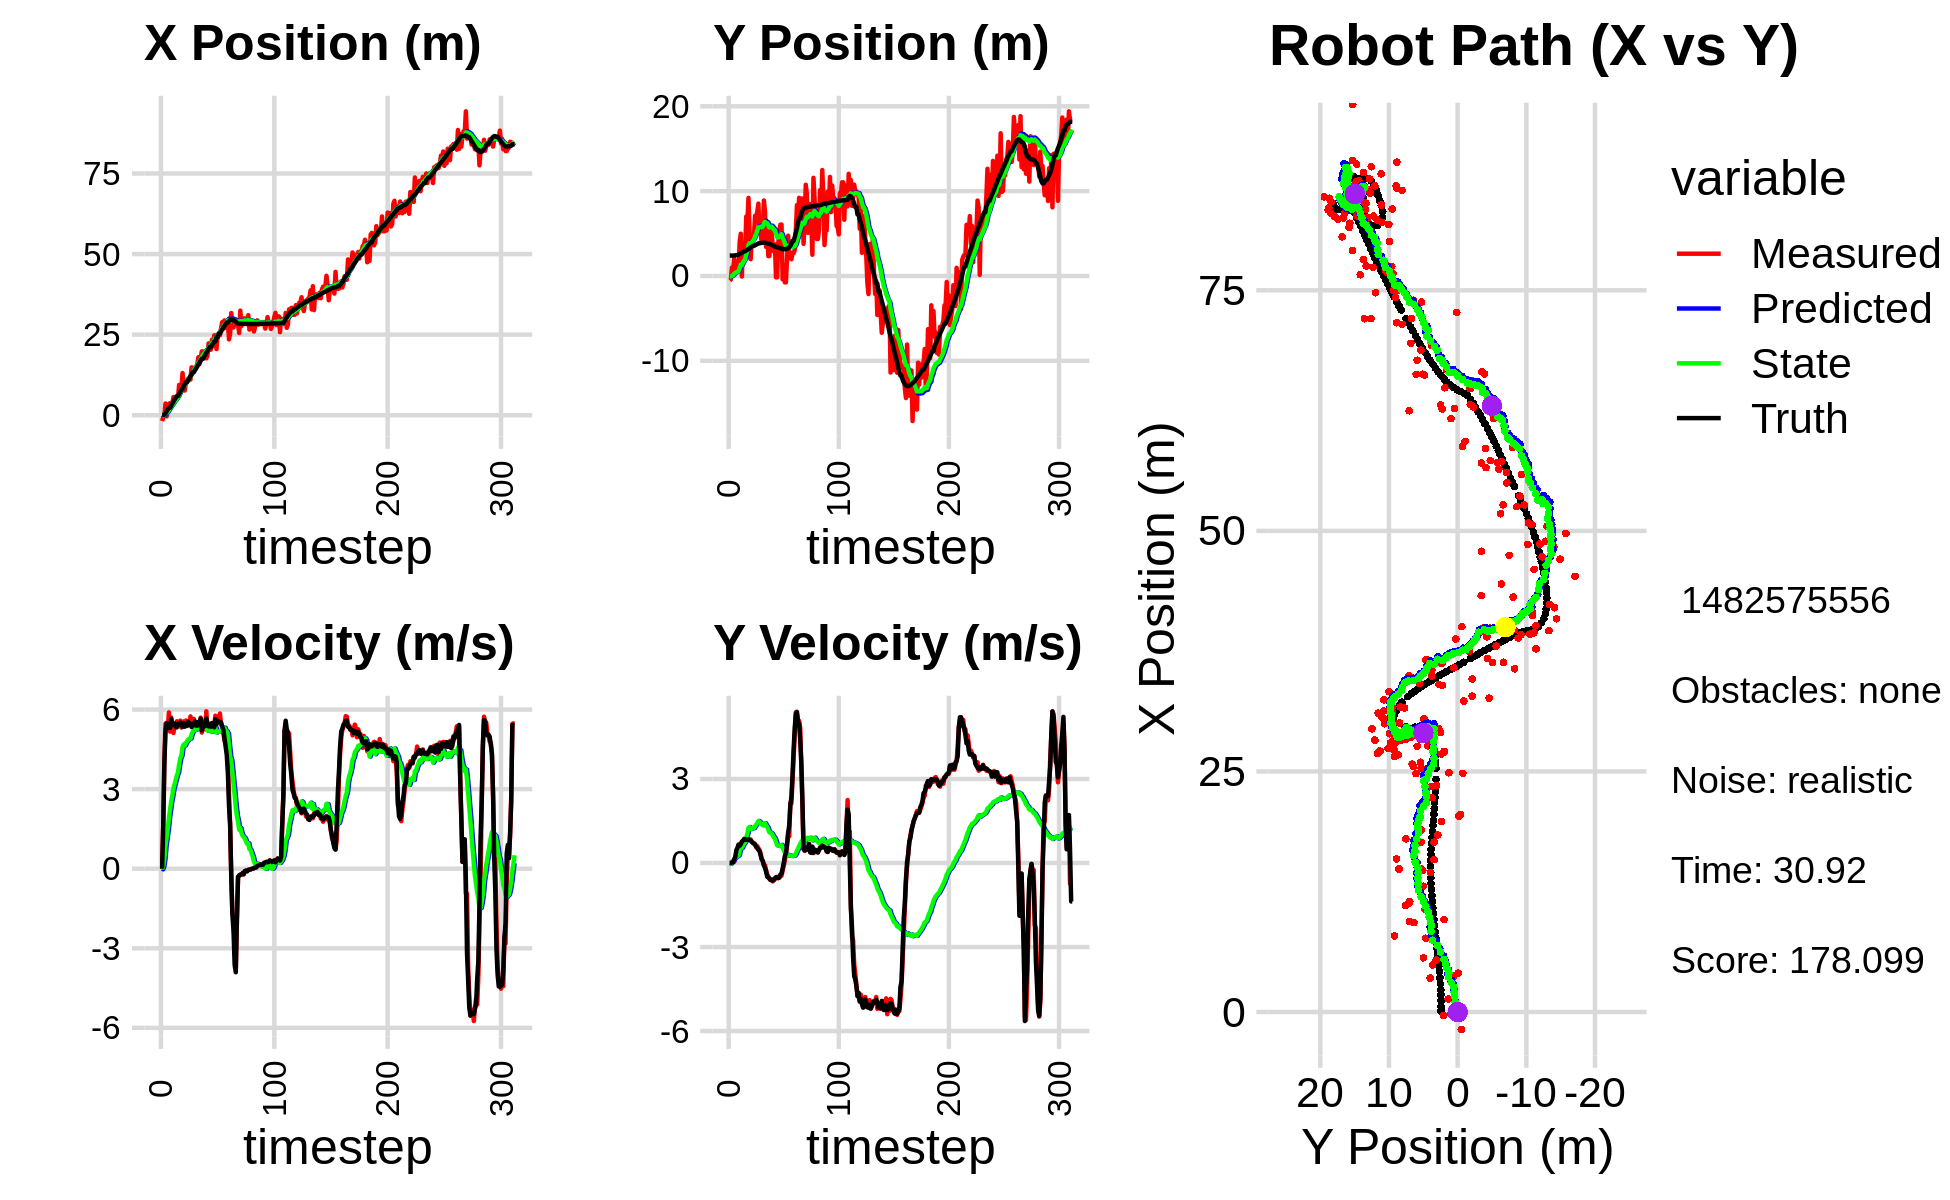

The table this chart was drawn from, first rows:
0.000000000000000000e+00, 0.000000000000000000e+00, 0.000000000000000000e+00, 0.000000000000000000e+00, 0.000000000000000000e+00, 0.000000000000000000e+00, 0.000000000000000000e+00, 0.000000000000000000e+00, 0.000000000000000000e+00, 0.000000000000000000e+00, 0.000000000000000000e+00, 0.000000000000000000e+00, 7.043150816055543384e-02, 2.405168295962730962e+00, 0.000000000000000000e+00, 0.000000000000000000e+00, 0.000000000000000000e+00, -3.896362031809985638e-04
-1.800515613933391990e+00, -5.331156255179163583e-01, 0.000000000000000000e+00, 0.000000000000000000e+00, 0.000000000000000000e+00, 0.000000000000000000e+00, 0.000000000000000000e+00, 0.000000000000000000e+00, -1.302862740227054561e-01, -3.666148157070284880e-02, -2.338455050332936477e-02, -1.288716391634083143e-02, 7.043150816055543384e-02, 2.405168295962730962e+00, 0.000000000000000000e+00, 0.000000000000000000e+00, 0.000000000000000000e+00, -3.399341076146811247e-04
-6.260715941836895171e-01, -4.199671740213419269e-01, 1.655999892567488585e+00, 6.448482645933498918e-04, -1.326247290730384054e-01, -3.795019796233693038e-02, -2.338455050332936477e-02, -1.288716391634083143e-02, -1.300990898190594325e-01, -6.579227474066975945e-02, 8.467554795714200833e-02, -2.460575372489407636e-02, 7.043150816055543384e-02, 2.405168295962730962e+00, 1.600000000000000089e+00, 2.000000000000000042e-03, 1.600000023841857910e+00, -3.894011315423995256e-04
-1.907196266871702128e-01, 9.953508187761458403e-01, 4.173935065335864003e+00, 2.324407525691893350e-02, -1.216315350233452275e-01, -6.825285011315916639e-02, 8.467554795714200833e-02, -2.460575372489407636e-02, -2.686804168419681949e-03, 1.826437009401507550e-02, 3.770475041191528320e-01, 2.197462700644556982e-02, 1.668861284021407598e-01, 2.405283193756461824e+00, 4.000000000000000000e+00, 2.100000000000000130e-02, 4.000000000000000000e+00, -5.568806082010269165e-03
3.640124835328642838e+00, 6.859195887251270385e-01, 5.467915149652640139e+00, 3.045007391046847603e-02, 3.501794624349560681e-02, 2.046183279465963248e-02, 3.770475041191528320e-01, 2.197462700644556982e-02, 4.901351825970466924e-01, 7.654762879322794811e-02, 8.772080061646105875e-01, 5.108451410724848540e-02, 5.466316122181544834e-01, 2.407085603965287035e+00, 5.200000000000000178e+00, 2.999999999999999889e-02, 5.199999809265136719e+00, -5.568806082010269165e-03
-3.479008302890717608e-01, 2.064707633753364746e+00, 5.505763761473792428e+00, 5.100847894095311003e-02, 5.778559832135077290e-01, 8.165608020395279110e-02, 8.772080061646105875e-01, 5.108451410724848540e-02, 6.943036667590960498e-01, 2.543747397619907646e-01, 1.172096441039544246e+00, 1.386987929458850244e-01, 1.156357563969121927e+00, 2.412594344400518231e+00, 5.483999999999999986e+00, 1.270000000000000018e-01, 5.486000061035156250e+00, -9.264294989407062531e-03
1.352190234201241736e+00, 1.367286355446975632e+00, 5.264068113464923648e+00, 1.757213315763540284e-01, 8.115133108630504521e-01, 2.682446190565792588e-01, 1.172096441039544246e+00, 1.386987929458850244e-01, 1.033292639188155837e+00, 3.685058531952503658e-01, 1.487018043440994308e+00, 1.897028967152638579e-01, 1.782105245221745626e+00, 2.431878717065534268e+00, 5.416000000000000369e+00, 2.079999999999999905e-01, 5.420000076293945312e+00, -3.336888924241065979e-02
3.526813663872231608e+00, 8.460702067464855869e-01, 5.893353931255838951e+00, 3.706843924256887357e-01, 1.181994443532255357e+00, 3.874761428667767293e-01, 1.487018043440994308e+00, 1.897028967152638579e-01, 1.573651992168607627e+00, 4.376685211521882390e-01, 1.904352345951378922e+00, 2.187480584000779937e-01, 2.310677327069029285e+00, 2.462758816124894778e+00, 5.312999999999999723e+00, 4.610000000000000209e-01, 5.604000091552734375e+00, -6.281596422195434570e-02
3.771201349700597838e+00, 7.584198558806536372e-01, 5.169015624747180127e+00, 4.772403091763803840e-01, 1.764087226763745520e+00, 4.595433269921960218e-01, 1.904352345951378922e+00, 2.187480584000779937e-01, 2.083497003415621052e+00, 4.987762285897070491e-01, 2.225158208294752971e+00, 2.429193521978251225e-01, 2.310677327069029285e+00, 2.462758816124894778e+00, 5.304999999999999716e+00, 5.390000000000000346e-01, 5.331999778747558594e+00, -9.206610918045043945e-02
3.771201349700597838e+00, 7.584198558806536372e-01, 5.699744415142227183e+00, 6.527499297169506720e-01, 2.306012824245096127e+00, 5.230681638094896169e-01, 2.225158208294752971e+00, 2.429193521978251225e-01, 2.595861955724079628e+00, 5.628579155371586928e-01, 2.531840963543875667e+00, 2.688424318193328721e-01, 2.930729665347154622e+00, 2.517680629245296675e+00, 5.652000000000000135e+00, 6.540000000000000258e-01, 5.690000057220458984e+00, -1.140258982777595520e-01
3.528105865965598387e+00, 4.001328586227570483e+00, 5.361305701168867621e+00, 6.109142252207737656e-01, 2.849046052078467284e+00, 5.897421587190919690e-01, 2.531840963543875667e+00, 2.688424318193328721e-01, 3.044716806890832128e+00, 9.265678604347545866e-01, 2.753755159808845221e+00, 4.237055727115454640e-01, 3.574024952849287118e+00, 2.590175628424133070e+00, 5.424000000000000377e+00, 6.179999999999999938e-01, 5.459000110626220703e+00, -1.134594008326530457e-01
5.634318746957115209e+00, 4.980521454218809652e+00, 5.115894074049286644e+00, 5.829498705656677160e-01, 3.320092322871716739e+00, 9.689384177059091607e-01, 2.753755159808845221e+00, 4.237055727115454640e-01, 3.631956126708923538e+00, 1.356146741663393218e+00, 3.023631822458869856e+00, 5.925177942852113411e-01, 4.201657094305610407e+00, 2.662408366216644229e+00, 5.434999999999999609e+00, 6.680000000000000382e-01, 5.475999832153320312e+00, -1.134594008326530457e-01
4.039512254172954897e+00, -6.399200989397670070e-02, 5.408777984116129645e+00, 7.534197658434119704e-01, 3.934319308954810523e+00, 1.415398521091914441e+00, 3.023631822458869856e+00, 5.925177942852113411e-01, 4.061619945847977142e+00, 1.281044152688062265e+00, 3.183035068015628077e+00, 5.384571044231200032e-01, 4.827816762075194390e+00, 2.740218414841046002e+00, 5.474999999999999645e+00, 7.640000000000000124e-01, 5.527999877929687500e+00, -1.384051591157913208e-01
4.886833317836141610e+00, 3.636899336616638667e+00, 5.395902288065202335e+00, 7.516262361529257863e-01, 4.379923452649539861e+00, 1.334889863130374277e+00, 3.183035068015628077e+00, 5.384571044231200032e-01, 4.533076458878365855e+00, 1.562086562988535210e+00, 3.349622152524351915e+00, 6.330567071302438675e-01, 5.347222126971512779e+00, 2.812681898035533923e+00, 5.347999999999999865e+00, 7.960000000000000409e-01, 5.407000064849853516e+00, -1.384051591157913208e-01
5.404693938647800344e+00, 3.116543693986205010e+00, 5.558953069026395966e+00, 8.659768823851592412e-01, 4.868038674130801269e+00, 1.625392233701559608e+00, 3.349622152524351915e+00, 6.330567071302438675e-01, 5.023712797917965212e+00, 1.775823519740834522e+00, 3.515955795995731048e+00, 6.947762658311319450e-01, 5.959772862901999702e+00, 2.906983270693368482e+00, 5.328000000000000291e+00, 8.389999999999999680e-01, 5.393000125885009766e+00, -1.545384675264358521e-01
5.404693938647800344e+00, 3.116543693986205010e+00, 5.399017460037829785e+00, 8.401838642466339380e-01, 5.375308377517538538e+00, 1.845301146323947705e+00, 3.515955795995731048e+00, 6.947762658311319450e-01, 5.471431012836741381e+00, 1.971240831802202997e+00, 3.635186749908631665e+00, 7.444620900477083580e-01, 5.959772862901999702e+00, 2.906983270693368482e+00, 5.469999999999999751e+00, 8.519999999999999796e-01, 5.535999774932861328e+00, -1.543796658515930176e-01
9.399740256645623404e+00, 7.016794338142607224e+00, 5.482123855371501264e+00, 8.326727331110153063e-01, 5.834949687827604592e+00, 2.045687040806973833e+00, 3.635186749908631665e+00, 7.444620900477083580e-01, 6.231892152938698359e+00, 2.519868556564425877e+00, 3.928100460981562403e+00, 9.224593462453190007e-01, 6.582562245227559394e+00, 3.004160538065725472e+00, 5.424999999999999822e+00, 8.249999999999999556e-01, 5.486999988555908203e+00, -1.507365852594375610e-01
9.280792750926032397e+00, 6.361296548739091783e+00, 5.583442019208991525e+00, 8.448564171231890407e-01, 6.624702199036854644e+00, 2.612114491188957999e+00, 3.928100460981562403e+00, 9.224593462453190007e-01, 6.934473902109831833e+00, 2.963892903800273260e+00, 4.162872541466891008e+00, 1.050017650424913906e+00, 7.206518925574965984e+00, 3.099204673438415991e+00, 5.509999999999999787e+00, 8.339999999999999636e-01, 5.572999954223632812e+00, -1.501753926277160645e-01
7.911665447057185219e+00, 9.202917649045607718e+00, 5.320461781175005456e+00, 8.247063389654235577e-01, 7.350761156256520934e+00, 3.068894668842764517e+00, 4.162872541466891008e+00, 1.050017650424913906e+00, 7.456206153633425870e+00, 3.639620752258411862e+00, 4.261820882174214731e+00, 1.251210442395535249e+00, 7.734255589749080784e+00, 3.178972318246721329e+00, 5.464999999999999858e+00, 8.459999999999999742e-01, 5.530000209808349609e+00, -1.537826806306838989e-01
1.307277373275352339e+01, 5.004571928830622518e+00, 5.384694755076749217e+00, 8.346628696062038388e-01, 7.882388241850847521e+00, 3.764741796497965254e+00, 4.261820882174214731e+00, 1.251210442395535249e+00, 8.383474895461096921e+00, 3.867993581804084258e+00, 4.589264909929284819e+00, 1.284289776300990393e+00, 8.359823979273780736e+00, 3.275393858065495323e+00, 5.347999999999999865e+00, 8.259999999999999565e-01, 5.410999774932861328e+00, -1.537826806306838989e-01
9.610762812101306451e+00, 1.980475499691672914e+00, 5.555041256020381013e+00, 8.387138885263653032e-01, 8.842401386454024959e+00, 3.996422559434183341e+00, 4.589264909929284819e+00, 1.284289776300990393e+00, 8.956082051672504818e+00, 3.793993500449034162e+00, 4.686252084730814893e+00, 1.212997460476351375e+00, 8.979281224690041086e+00, 3.369876935157338771e+00, 5.491999999999999993e+00, 8.020000000000000462e-01, 5.550000190734863281e+00, -1.498506665229797363e-01
7.669296183150062340e+00, 4.641712380990274056e+00, 5.447681943750190214e+00, 7.640429584267264262e-01, 9.424707260145586574e+00, 3.915293246496669433e+00, 4.686252084730814893e+00, 1.212997460476351375e+00, 9.311459247502362757e+00, 3.969594300184424718e+00, 4.644951472503395351e+00, 1.228428152943129792e+00, 9.604910649663041866e+00, 3.459519221754463469e+00, 5.354000000000000092e+00, 7.530000000000000027e-01, 5.407000064849853516e+00, -1.393421292304992676e-01
1.065991915049600181e+01, 4.764042927503682634e+00, 5.586697496283218989e+00, 7.285362775857080475e-01, 9.775954394752702115e+00, 4.092437115478738008e+00, 4.644951472503395351e+00, 1.228428152943129792e+00, 9.898308240582005979e+00, 4.140270460064261471e+00, 4.745852609568537162e+00, 1.241262372761048338e+00, 1.022733954319503269e+01, 3.542129233083718187e+00, 5.451999999999999957e+00, 7.119999999999999662e-01, 5.498000144958496094e+00, -1.296737790107727051e-01
1.065991915049600181e+01, 4.764042927503682634e+00, 5.522337049351318861e+00, 7.116289266057885810e-01, 1.037289350153885970e+01, 4.264396697340366416e+00, 4.745852609568537162e+00, 1.241262372761048338e+00, 1.043577887135564630e+01, 4.295615657360054129e+00, 4.806954783291832456e+00, 1.248511301101186133e+00, 1.022733954319503269e+01, 3.542129233083718187e+00, 5.381999999999999673e+00, 6.879999999999999449e-01, 5.425000190734863281e+00, -1.281574517488479614e-01
1.130291963408683031e+01, 7.094919516847917329e+00, 5.498742748117259715e+00, 6.411877245273304160e-01, 1.091647434968482955e+01, 4.420466787470172854e+00, 4.806954783291832456e+00, 1.248511301101186133e+00, 1.098370995725738197e+01, 4.650246864198375185e+00, 4.867816034610992659e+00, 1.317034408102189635e+00, 1.084645728060526793e+01, 3.622032477501300196e+00, 5.541000000000000369e+00, 6.700000000000000400e-01, 5.580999851226806641e+00, -1.160820126533508301e-01
1.149884535212124170e+01, 6.977106405923990451e+00, 5.417801746649200112e+00, 5.632348754348035502e-01, 1.147049156071848053e+01, 4.781950305008594526e+00, 4.867816034610992659e+00, 1.317034408102189635e+00, 1.149995648073740639e+01, 4.963224001866158197e+00, 4.902295594873623763e+00, 1.368876713678649937e+00, 1.147780875165993919e+01, 3.696285321954246861e+00, 5.416999999999999815e+00, 5.879999999999999671e-01, 5.448999881744384766e+00, -1.035879254341125488e-01
1.106533888749084049e+01, 7.597904159685183068e+00, 5.741059416130640081e+00, 5.968407550364944747e-01, 1.199018604022476886e+01, 5.100111673234023257e+00, 4.902295594873623763e+00, 1.368876713678649937e+00, 1.195188019043113314e+01, 5.308296116755600202e+00, 4.906743752166176975e+00, 1.427802742446321771e+00, 1.210191038981752243e+01, 3.761916591356711859e+00, 5.471000000000000085e+00, 5.300000000000000266e-01, 5.497000217437744141e+00, -1.035879254341125488e-01
1.486622527988213882e+01, 8.531703426381795907e+00, 5.539805037630628703e+00, 5.289478064100638921e-01, 1.244255456564775031e+01, 5.451076391000232668e+00, 4.906743752166176975e+00, 1.427802742446321771e+00, 1.268197427844770253e+01, 5.708704786649341223e+00, 5.065080437442794903e+00, 1.499731969425158074e+00, 1.272250441474317206e+01, 3.820980502874055773e+00, 5.344000000000000306e+00, 4.689999999999999725e-01, 5.363999843597412109e+00, -9.519272297620773315e-02
1.470370642124497351e+01, 5.087084844271163142e+00, 5.380690640493868138e+00, 4.562556972465811045e-01, 1.318848232219198202e+01, 5.858677983591856986e+00, 5.065080437442794903e+00, 1.499731969425158074e+00, 1.333422278909789505e+01, 5.762455127644430242e+00, 5.159225912584468610e+00, 1.467986543278844147e+00, 1.334145811968171458e+01, 3.872521116075896330e+00, 5.418000000000000149e+00, 4.289999999999999925e-01, 5.434999942779541016e+00, -8.459264785051345825e-02
1.470370642124497351e+01, 5.087084844271163142e+00, 5.645082560965330565e+00, 3.512555100662838048e-01, 1.385014538035634146e+01, 5.909253781972314989e+00, 5.159225912584468610e+00, 1.467986543278844147e+00, 1.394735217993965470e+01, 5.807503287559922178e+00, 5.230715222723039126e+00, 1.435054636032355058e+00, 1.334145811968171458e+01, 3.872521116075896330e+00, 5.459999999999999964e+00, 2.839999999999999747e-01, 5.467000007629394531e+00, -6.214315444231033325e-02
1.450108680876103939e+01, 3.969590655848292737e+00, 5.420696402550370330e+00, 1.580442359969290167e-01, 1.447042370221195817e+01, 5.951008751163157307e+00, 5.230715222723039126e+00, 1.435054636032355058e+00, 1.448237519117536820e+01, 5.741834596528208046e+00, 5.243622090838644390e+00, 1.372287241402477154e+00, 1.396749762425733898e+01, 3.909860684961290023e+00, 5.557999999999999829e+00, 1.250000000000000000e-01, 5.559000015258789062e+00, -2.914744988083839417e-02
1.492522404355685950e+01, 5.404614283458562873e+00, 5.292532440758163759e+00, 7.036835724123345626e-02, 1.500673740025923308e+01, 5.879063320668455717e+00, 5.243622090838644390e+00, 1.372287241402477154e+00, 1.500212775338379245e+01, 5.805858197775454421e+00, 5.242508175266542558e+00, 1.347798420717460921e+00, 1.449779395003022131e+01, 3.925811841457103935e+00, 5.400000000000000355e+00, 7.499999999999999722e-02, 5.400000095367431641e+00, -1.329499855637550354e-02
1.591588649887624562e+01, 8.895448043479017741e+00, 5.321360744333618165e+00, -8.248704680508202325e-02, 1.552637857091044715e+01, 5.940638039847200957e+00, 5.242508175266542558e+00, 1.347798420717460921e+00, 1.556372752468816323e+01, 6.171951282435780506e+00, 5.266554092456277480e+00, 1.405519766558771755e+00, 1.511737708017175841e+01, 3.932687117820556022e+00, 5.392000000000000348e+00, -8.500000000000000611e-02, 5.393000125885009766e+00, 1.549987774342298508e-02
1.799961666039525099e+01, 7.551231696553387884e+00, 5.490340592690620802e+00, -8.510642356419050036e-02, 1.609038293393379249e+01, 6.312503259091657881e+00, 5.266554092456277480e+00, 1.405519766558771755e+00, 1.626547714403518796e+01, 6.389216528902083247e+00, 5.374661955684094217e+00, 1.421195709114172478e+00, 1.573903921992453547e+01, 3.921116663738850594e+00, 5.536999999999999922e+00, -1.779999999999999916e-01, 5.539999961853027344e+00, 1.549987774342298508e-02
1.583566544196045278e+01, 3.418646230293195476e+00, 5.465446056685553167e+00, -2.464599972037331554e-01, 1.680294333960359765e+01, 6.531336099813500162e+00, 5.374661955684094217e+00, 1.421195709114172478e+00, 1.672423960460524128e+01, 6.217874277485964996e+00, 5.332120131284753484e+00, 1.333971055549905360e+00, 1.636793593331816865e+01, 3.891568138634188490e+00, 5.416000000000000369e+00, -3.089999999999999969e-01, 5.423999786376953125e+00, 4.506368562579154968e-02
1.763475707963451811e+01, 5.322893693193011977e+00, 5.695302609001524630e+00, -4.094247519860706452e-01, 1.725745161773371805e+01, 6.351271383040955953e+00, 5.332120131284753484e+00, 1.333971055549905360e+00, 1.730767999773521026e+01, 6.222263548534217037e+00, 5.372578616797796691e+00, 1.295473738989480816e+00, 1.689554480506436107e+01, 3.853387906261534823e+00, 5.655999999999999694e+00, -4.889999999999999902e-01, 5.677000045776367188e+00, 7.176469266414642334e-02
1.978886488824667111e+01, 2.347155405967207731e+00, 5.132998213062975879e+00, -4.757693851189048195e-01, 1.784493785941499056e+01, 6.351810922433164919e+00, 5.372578616797796691e+00, 1.295473738989480816e+00, 1.800030957868106540e+01, 5.960537772765171383e+00, 5.454647083370836036e+00, 1.190625240131587992e+00, 1.751164702350451918e+01, 3.795943810229652549e+00, 5.214000000000000412e+00, -5.200000000000000178e-01, 5.239999771118164062e+00, 9.242432564496994019e-02
1.978886488824667111e+01, 2.347155405967207731e+00, 5.554096652913520060e+00, -5.673635647893905398e-01, 1.854577428701814767e+01, 6.079600296778330026e+00, 5.454647083370836036e+00, 1.190625240131587992e+00, 1.865750712311787396e+01, 5.714298037077741199e+00, 5.522251546747773965e+00, 1.093767746805772711e+00, 1.751164702350451918e+01, 3.795943810229652549e+00, 5.333000000000000185e+00, -5.470000000000000417e-01, 5.361000061035156250e+00, 1.017991527915000916e-01
1.771056930015199171e+01, 5.899517490314410750e+00, 5.579794063312227159e+00, -6.096443790458636602e-01, 1.920973227779265002e+01, 5.823674811758318803e+00, 5.522251546747773965e+00, 1.093767746805772711e+00, 1.908367697748139236e+01, 5.795064156485276285e+00, 5.451347126465952542e+00, 1.082025789366852342e+00, 1.811874655667709888e+01, 3.733818246676773089e+00, 5.511999999999999567e+00, -6.039999999999999813e-01, 5.545000076293945312e+00, 1.088276207447052002e-01
1.892636121070255939e+01, 5.298304870443046433e+00, 5.252407704989147774e+00, -5.860347154534962799e-01, 1.962881169012798921e+01, 5.903266735421961897e+00, 5.451347126465952542e+00, 1.082025789366852342e+00, 1.955868217096109163e+01, 5.816380961924659587e+00, 5.404601929700707075e+00, 1.056262078829051099e+00, 1.874945715867783491e+01, 3.665105297610368851e+00, 5.376999999999999780e+00, -5.969999999999999751e-01, 5.409999847412109375e+00, 1.111149266362190247e-01
1.765229264686139388e+01, 3.426516234199115551e+00, 5.934733876860459389e+00, -6.570975073424909496e-01, 2.009914236393116127e+01, 5.922007169807564253e+00, 5.404601929700707075e+00, 1.056262078829051099e+00, 1.991476814321212885e+01, 5.670050790971574273e+00, 5.314990729044627216e+00, 9.906355640042862065e-01, 1.937807539872543572e+01, 3.595325662846798220e+00, 5.663999999999999702e+00, -6.280000000000000027e-01, 5.698999881744384766e+00, 1.102714911103248596e-01
1.839922002723729477e+01, 2.898174419136259949e+00, 5.228052341906467504e+00, -5.788532785803944813e-01, 2.044626721611659192e+01, 5.769114347372003238e+00, 5.314990729044627216e+00, 9.906355640042862065e-01, 2.026603806691768384e+01, 5.488461024958360746e+00, 5.208270116267585514e+00, 9.192465439184179798e-01, 1.991748885064023256e+01, 3.535183979718187430e+00, 5.485000000000000320e+00, -6.109999999999999876e-01, 5.519000053405761719e+00, 1.102714911103248596e-01
2.227745000272147635e+01, 3.724923178101015253e+00, 5.253876357175469636e+00, -5.818735636741708683e-01, 2.078686507854444088e+01, 5.580385679350202466e+00, 5.208270116267585514e+00, 9.192465439184179798e-01, 2.091723424027395595e+01, 5.390216806317037701e+00, 5.284920171330520056e+00, 8.703292466820595763e-01, 2.054023817909334326e+01, 3.467169478178792286e+00, 5.365999999999999659e+00, -5.380000000000000338e-01, 5.393000125885009766e+00, 1.103017702698707581e-01
2.034408710146539079e+01, -1.624008877724199273e-01, 5.462070610374291313e+00, -5.328486897261263122e-01, 2.144572625740700644e+01, 5.477249730985243481e+00, 5.284920171330520056e+00, 8.703292466820595763e-01, 2.135970212128867374e+01, 4.962495701726316710e+00, 5.240892458837542733e+00, 7.457915165309417782e-01, 2.115614394121162434e+01, 3.407057835845774374e+00, 5.368000000000000327e+00, -5.090000000000000080e-01, 5.392000198364257812e+00, 9.724662452936172485e-02
2.034408710146539079e+01, -1.624008877724199273e-01, 5.208546010758218436e+00, -4.948445579714111364e-01, 2.188379136717242801e+01, 5.037074853379411188e+00, 5.240892458837542733e+00, 7.457915165309417782e-01, 2.174984953751286909e+01, 4.564944971956188091e+00, 5.162600894073228197e+00, 6.328084778122285980e-01, 2.115614394121162434e+01, 3.407057835845774374e+00, 5.355999999999999872e+00, -5.140000000000000124e-01, 5.380000114440917969e+00, 9.472196549177169800e-02
2.345073620226292022e+01, 3.836552991356401154e+00, 5.479838948161854795e+00, -5.360984651071933893e-01, 2.226610962692019058e+01, 4.628225819737410873e+00, 5.162600894073228197e+00, 6.328084778122285980e-01, 2.238348047416390330e+01, 4.538157478736103201e+00, 5.240336496596858851e+00, 6.092887033164359201e-01, 2.177097014386353280e+01, 3.348508312295521261e+00, 5.493000000000000327e+00, -5.420000000000000373e-01, 5.519999980926513672e+00, 9.752073138952255249e-02
2.138333479291348027e+01, 5.006281390501579054e+00, 5.347165908386019240e+00, -5.159487225931372878e-01, 2.290751412382358865e+01, 4.599086349067746937e+00, 5.240336496596858851e+00, 6.092887033164359201e-01, 2.278172324701305484e+01, 4.613184353663768889e+00, 5.171145817680888435e+00, 6.099413518191446615e-01, 2.229408244065593436e+01, 3.297174348451947345e+00, 5.429999999999999716e+00, -5.220000000000000195e-01, 5.454999923706054688e+00, 9.619233757257461548e-02
2.477149263744550467e+01, 6.058342530893962241e+00, 5.381302500307654668e+00, -4.242462101273241637e-01, 2.329883782878114218e+01, 4.674178488845683432e+00, 5.171145817680888435e+00, 6.099413518191446615e-01, 2.343572377794199468e+01, 4.773804422724906793e+00, 5.256755161134419652e+00, 6.302223774919131216e-01, 2.291553667944758743e+01, 3.238406732478365413e+00, 5.330000000000000071e+00, -4.199999999999999845e-01, 5.347000122070312500e+00, 7.867436110973358154e-02
2.477149263744550467e+01, 6.058342530893962241e+00, 5.771093316776908289e+00, -4.549761824007769184e-01, 2.396139929405543612e+01, 4.836826660474097928e+00, 5.256755161134419652e+00, 6.302223774919131216e-01, 2.405622665434159657e+01, 4.921575875772082220e+00, 5.327715028606484715e+00, 6.468947599145939975e-01, 2.291553667944758743e+01, 3.238406732478365413e+00, 5.637999999999999901e+00, -3.709999999999999964e-01, 5.650000095367431641e+00, 7.867436110973358154e-02
2.052011064466354995e+01, -4.074447016997111981e-01, 5.455846142271259858e+00, -2.794815073182492227e-01, 2.458899815720224424e+01, 4.986265351763541354e+00, 5.327715028606484715e+00, 6.468947599145939975e-01, 2.424550051410727747e+01, 4.509488917610742220e+00, 5.133605843714468264e+00, 5.384021453555097869e-01, 2.417448119114914817e+01, 3.160059704794498714e+00, 5.456000000000000405e+00, -1.960000000000000075e-01, 5.459000110626220703e+00, 5.118132382631301880e-02
2.486751187579861977e+01, 1.276765062101156367e+00, 5.708048847074628007e+00, -1.042143106305635364e-01, 2.475886109847872518e+01, 4.563329132146293432e+00, 5.133605843714468264e+00, 5.384021453555097869e-01, 2.479633393981392686e+01, 4.272081337668671708e+00, 5.173378444259035369e+00, 4.724656988478815878e-01, 2.417448119114914817e+01, 3.160059704794498714e+00, 5.576999999999999957e+00, 6.000000000000000125e-03, 5.577000141143798828e+00, 1.825540326535701752e-02
2.480050948994250604e+01, -7.513275003156234533e-01, 5.578338226271934097e+00, 8.592782290326396455e-02, 2.531367178423982978e+01, 4.319327907553460300e+00, 5.173378444259035369e+00, 4.724656988478815878e-01, 2.528939153534208018e+01, 3.881608324239230079e+00, 5.172170165900215721e+00, 3.753187760811808604e-01, 2.534056071207690408e+01, 3.162559045932769930e+00, 5.541999999999999815e+00, 2.389999999999999902e-01, 5.546999931335449219e+00, -1.540262065827846527e-02
2.480050948994250604e+01, -7.513275003156234533e-01, 5.852781788130546836e+00, 3.286171120877101059e-01, 2.580660855193210068e+01, 3.919140201847348237e+00, 5.172170165900215721e+00, 3.753187760811808604e-01, 2.575345391709501541e+01, 3.522138510075769613e+00, 5.163016614852083741e+00, 2.884516823352407666e-01, 2.534056071207690408e+01, 3.162559045932769930e+00, 5.530999999999999694e+00, 3.519999999999999796e-01, 5.541999816894531250e+00, -5.608827620744705200e-02
2.698918680102163847e+01, 1.967638506775014839e+00, 5.450553076370548311e+00, 6.047556705033603208e-01, 2.626975557858022370e+01, 3.550983678309293623e+00, 5.163016614852083741e+00, 2.884516823352407666e-01, 2.634568164039796301e+01, 3.422370515660913437e+00, 5.215904834355717945e+00, 2.611797385730987298e-01, 2.597635535187102818e+01, 3.201310052127658068e+00, 5.514000000000000234e+00, 6.680000000000000382e-01, 5.554999828338623047e+00, -1.105011180043220520e-01
2.886682728703458167e+01, 4.749571754127543954e+00, 5.350639006174191081e+00, 9.874933212741832111e-01, 2.686727212383353347e+01, 3.448488489518223510e+00, 5.215904834355717945e+00, 2.611797385730987298e-01, 2.704575769243786354e+01, 3.570922566358166961e+00, 5.323128922949568853e+00, 2.890829716933633886e-01, 2.660852507521660826e+01, 3.274694278266414127e+00, 5.368999999999999773e+00, 1.080000000000000071e+00, 5.477000236511230469e+00, -1.825025677680969238e-01
2.683054668497621265e+01, 2.336427046564661048e+00, 5.159861074721574958e+00, 9.522840812304100844e-01, 2.757807058473282069e+01, 3.599830863527503144e+00, 5.323128922949568853e+00, 2.890829716933633886e-01, 2.750581556383826864e+01, 3.504465777253622516e+00, 5.276285927715906432e+00, 2.699695341279537142e-01, 2.722571352850577853e+01, 3.394448949813659855e+00, 5.250000000000000000e+00, 1.348999999999999977e+00, 5.421000003814697266e+00, -1.825025677680969238e-01
2.942531768261392955e+01, 2.750079228676313825e+00, 4.827533208280089916e+00, 2.150847858426756076e+00, 2.803344415660986044e+01, 3.531462730666417915e+00, 5.276285927715906432e+00, 2.699695341279537142e-01, 2.813111609002184821e+01, 3.497328250969760077e+00, 5.318448704622825041e+00, 2.664542248711909145e-01, 2.771835211705029778e+01, 3.544193103677254708e+00, 4.929999999999999716e+00, 2.043000000000000149e+00, 5.335999965667724609e+00, -4.191368520259857178e-01
2.709665421417940934e+01, 1.975223257054416370e+00, 4.764506022350426306e+00, 2.122766873370668161e+00, 2.866296096048413133e+01, 3.523973673456878952e+00, 5.318448704622825041e+00, 2.664542248711909145e-01, 2.850118831642853579e+01, 3.424717540646240010e+00, 5.207616888755314477e+00, 2.490807024266537828e-01, 2.826821307096091829e+01, 3.798024966412141268e+00, 4.618999999999999773e+00, 2.366000000000000103e+00, 5.190000057220458984e+00, -4.191368520259857178e-01
2.926821172999825293e+01, 2.694735481809053645e+00, 4.562473238901813666e+00, 2.951642612197031390e+00, 2.902195000530406688e+01, 3.449625610888905403e+00, 5.207616888755314477e+00, 2.490807024266537828e-01, 2.901152407691284552e+01, 3.431107034348543916e+00, 5.181212517926858219e+00, 2.504796288784459368e-01, 2.877068594861750839e+01, 4.135143473326053254e+00, 4.304000000000000270e+00, 3.144000000000000128e+00, 5.329999923706054688e+00, -5.742204785346984863e-01
2.926821172999825293e+01, 2.694735481809053645e+00, 3.971993667046110676e+00, 3.788454248365420440e+00, 2.952964532870553072e+01, 3.456154997236388304e+00, 5.181212517926858219e+00, 2.504796288784459368e-01, 2.944795158198843765e+01, 3.450662196110183100e+00, 5.095867046858491456e+00, 2.562120087610960106e-01, 2.877068594861750839e+01, 4.135143473326053254e+00, 3.633999999999999897e+00, 4.064000000000000057e+00, 5.452000141143798828e+00, -7.617519497871398926e-01
2.352367094895748423e+01, 3.071792318704647862e+00, 2.810280969168267529e+00, 4.553627134278291244e+00, 2.995753828667428564e+01, 3.476283396986292740e+00, 5.095867046858491456e+00, 2.562120087610960106e-01, 2.929253190612545765e+01, 3.512867462019107379e+00, 4.639997542112729967e+00, 2.721505040196323666e-01, 2.921097067781761680e+01, 4.574846699517110871e+00, 2.371999999999999886e+00, 4.823999999999999844e+00, 5.375999927520751953e+00, -1.017860293388366699e+00
... 252 more rows
